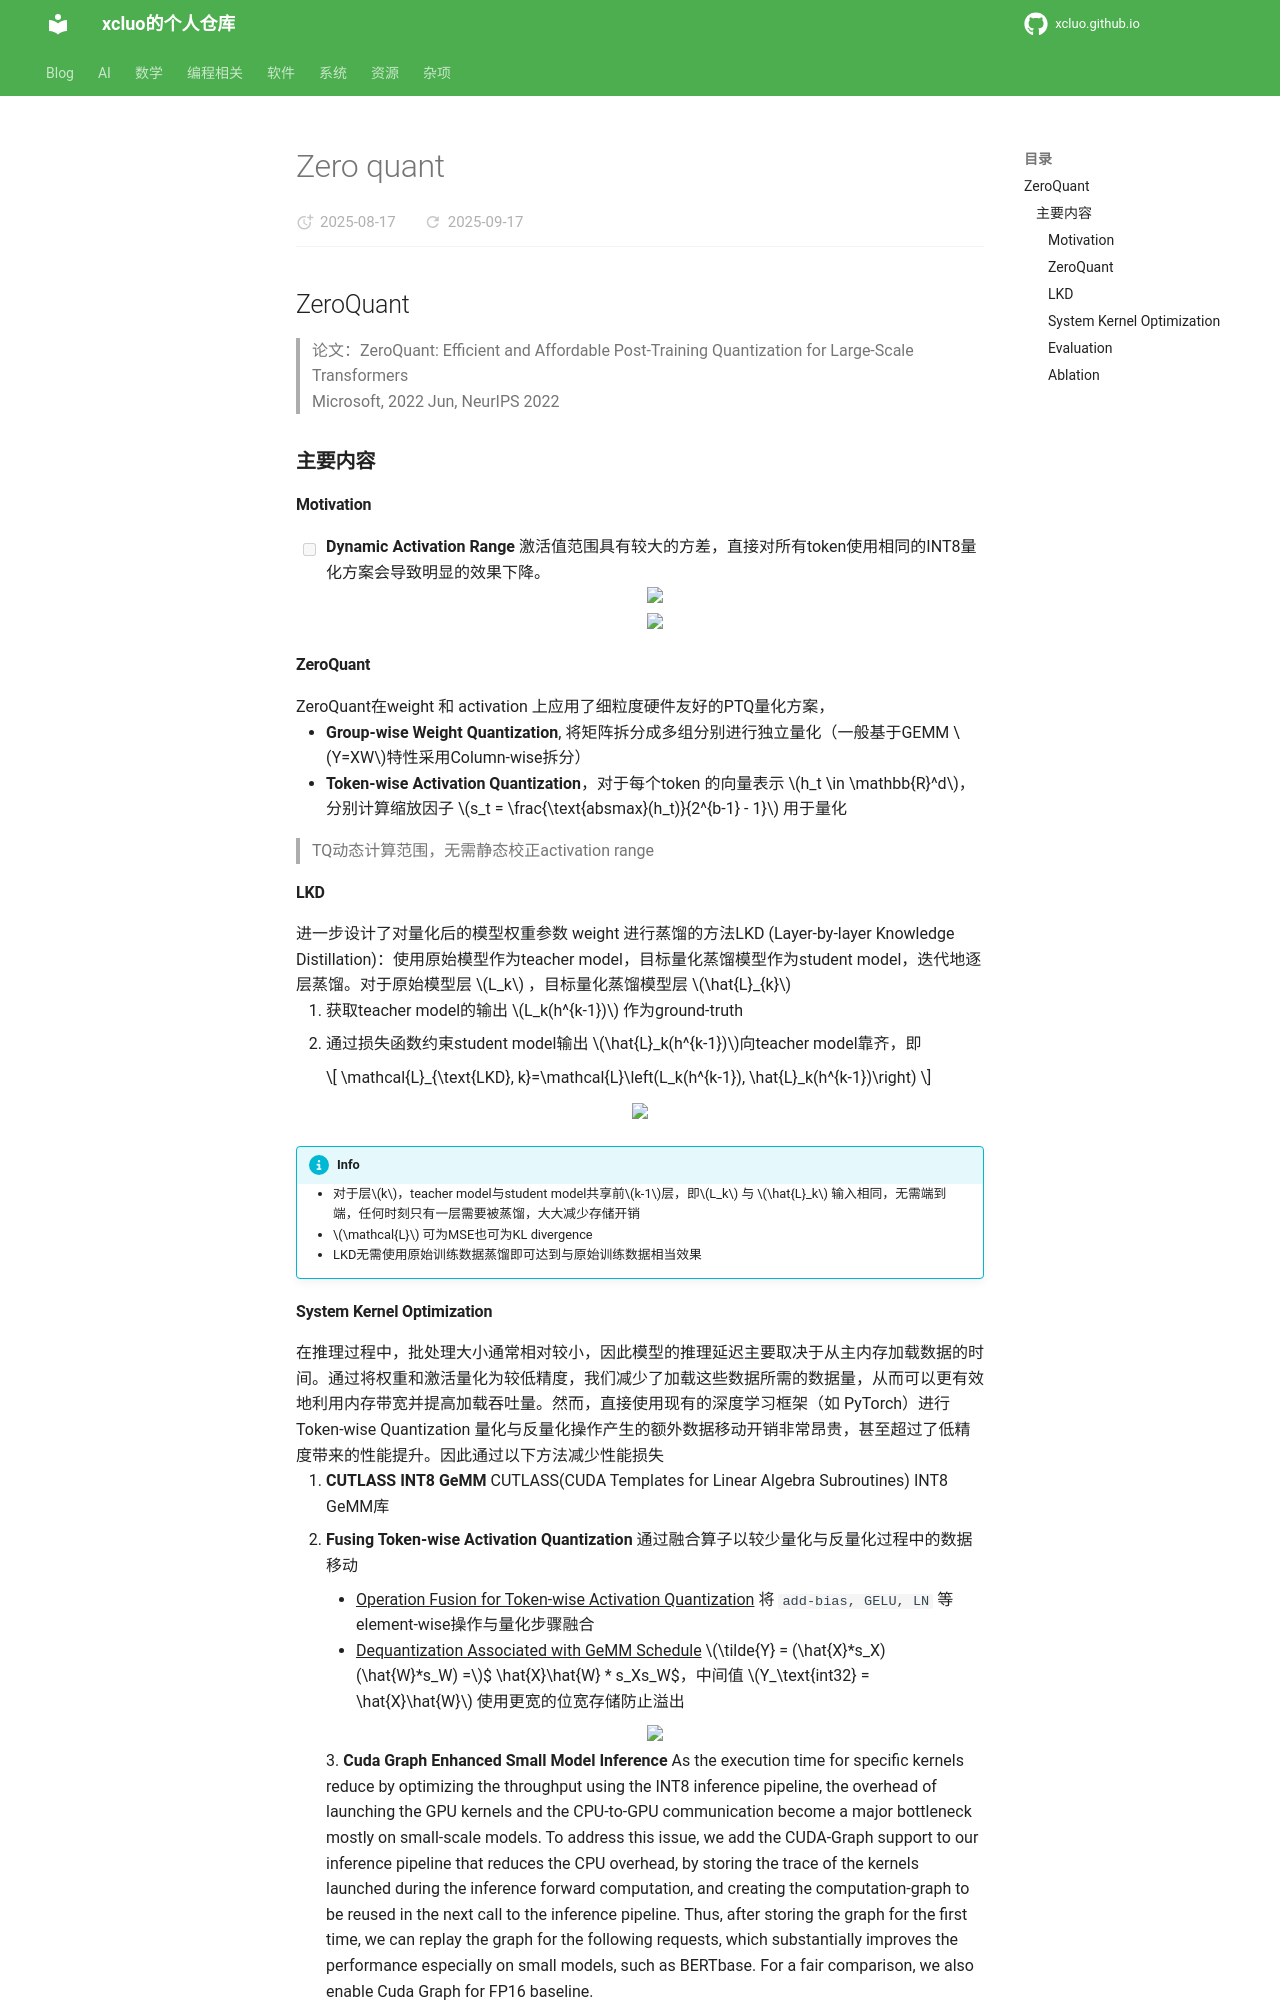

repository: xcluo/xcluo.github.io · page: AI/Paper_Reading/Trick/Light_Weighting/Quantization/zero_quant.html · generator: mkdocs

## ZeroQuant
> 论文：ZeroQuant: Efficient and Affordable Post-Training Quantization for Large-Scale Transformers  
> Microsoft, 2022 Jun, NeurIPS 2022

### 主要内容

#### Motivation
- [ ] **Dynamic Activation Range** 激活值范围具有较大的方差，直接对所有token使用相同的INT8量化方案会导致明显的效果下降。
    <div class="one-image-container">
        <img src="image/zero_quant_gpt_activation-weight_range.png" style="width: 100%;">
    </div>
    <div class="one-image-container">
        <img src="image/zero_quant_gpt_ptq_performance.png" style="width: 100%;">
    </div>


#### ZeroQuant
ZeroQuant在weight 和 activation 上应用了细粒度硬件友好的PTQ量化方案，

- **Group-wise Weight Quantization**, 将矩阵拆分成多组分别进行独立量化（一般基于GEMM $Y=XW$特性采用Column-wise拆分）
- **Token-wise Activation Quantization**，对于每个token 的向量表示 $h_t \in \mathbb{R}^d$，分别计算缩放因子 $s_t = \frac{\text{absmax}(h_t)}{2^{b-1} - 1}$ 用于量化

> TQ动态计算范围，无需静态校正activation range



#### LKD
进一步设计了对量化后的模型权重参数 weight 进行蒸馏的方法LKD (Layer-by-layer Knowledge Distillation)：使用原始模型作为teacher model，目标量化蒸馏模型作为student model，迭代地逐层蒸馏。对于原始模型层 $L_k$
，目标量化蒸馏模型层 $\hat{L}_{k}$

1. 获取teacher model的输出 $L_k(h^{k-1})$ 作为ground-truth
2. 通过损失函数约束student model输出 $\hat{L}_k(h^{k-1})$向teacher model靠齐，即

    $$
    \mathcal{L}_{\text{LKD}, k}=\mathcal{L}\left(L_k(h^{k-1}), \hat{L}_k(h^{k-1})\right)
    $$

<div class="one-image-container">
    <img src="image/zero_quant_no-access_original_data.png" style="width: 100%;">
</div>

!!! info
    - 对于层$k$，teacher model与student model共享前$k-1$层，即$L_k$ 与 $\hat{L}_k$ 输入相同，无需端到端，任何时刻只有一层需要被蒸馏，大大减少存储开销  
    - $\mathcal{L}$ 可为MSE也可为KL divergence
    - LKD无需使用原始训练数据蒸馏即可达到与原始训练数据相当效果
